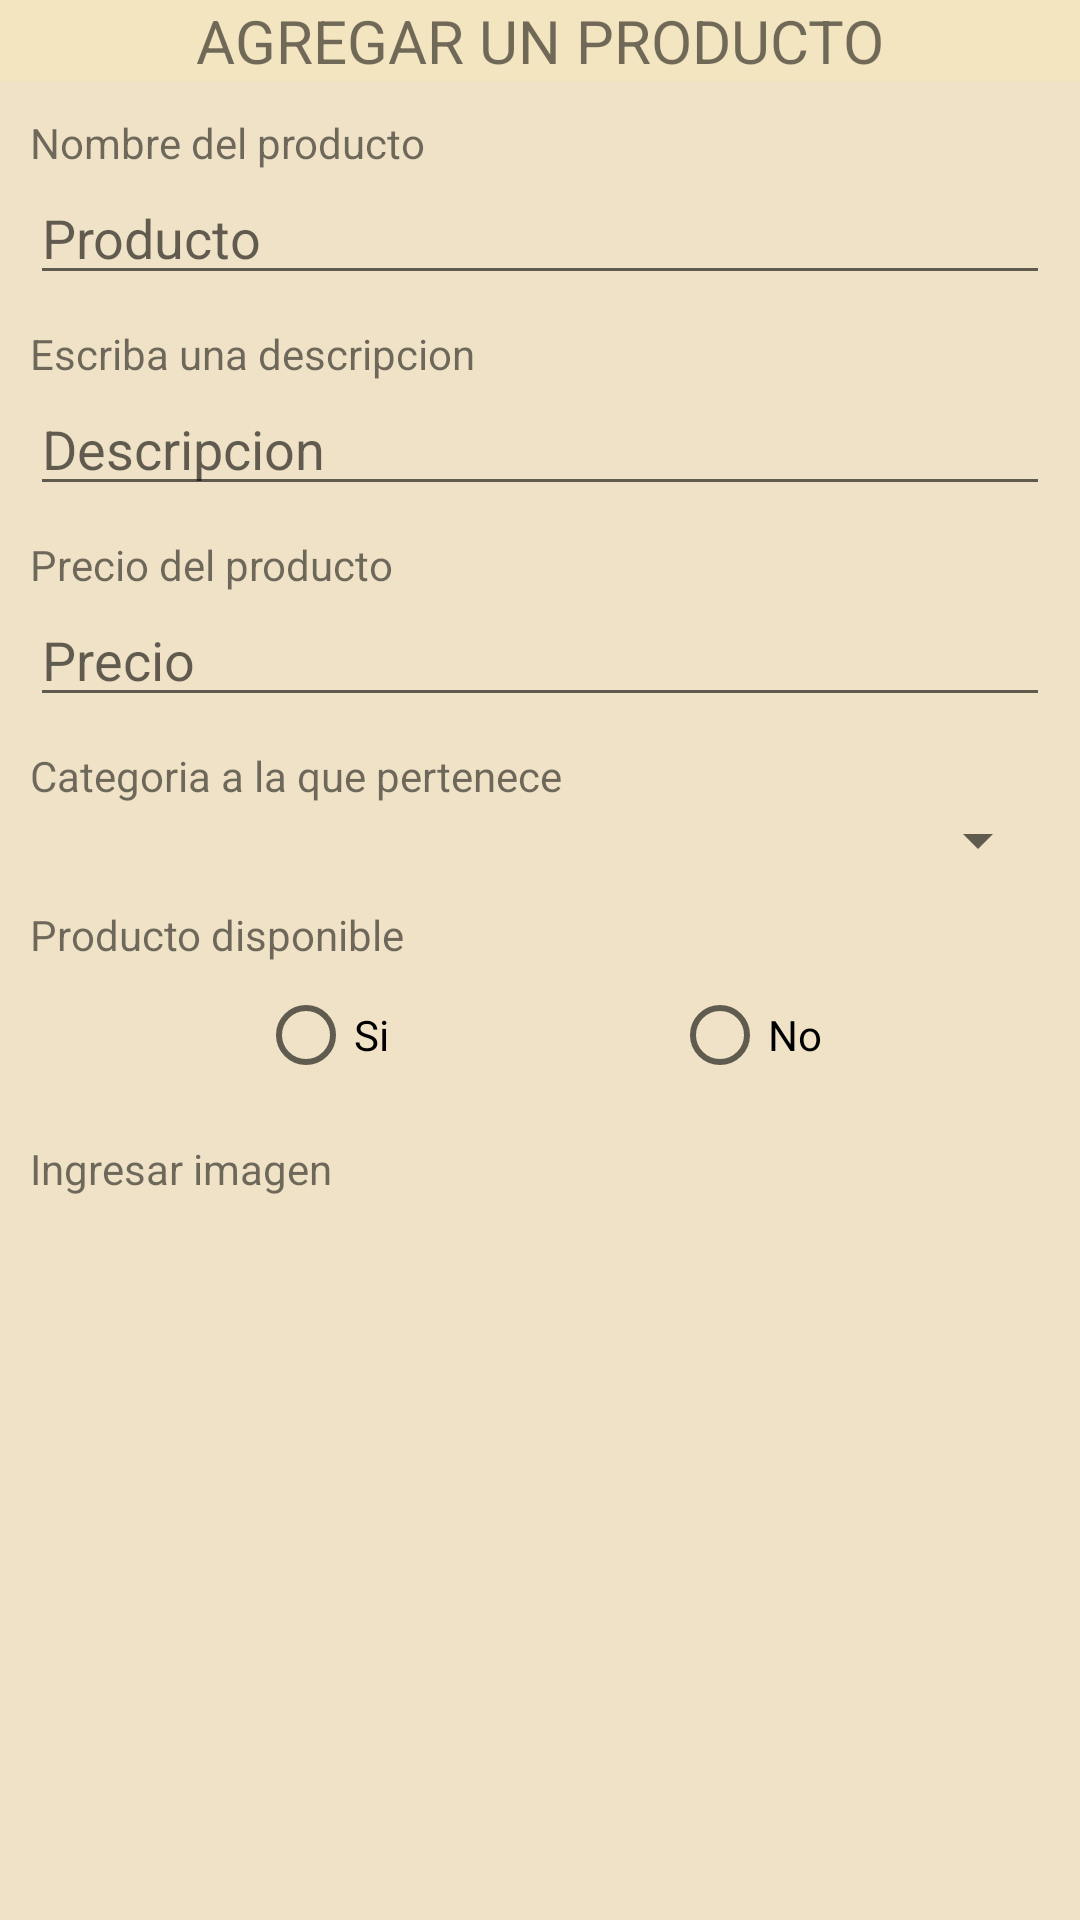

Here is an Android app screen rendered from its layout file. Give the layout XML and the strings, colors and styles it references.
<!-- AndroidManifest.xml: application theme Theme.AppTheme -->
<!-- res/layout/activity_producto__perfil_.xml -->
<?xml version="1.0" encoding="utf-8"?>
<LinearLayout xmlns:android="http://schemas.android.com/apk/res/android"
    xmlns:app="http://schemas.android.com/apk/res-auto"
    xmlns:tools="http://schemas.android.com/tools"
    android:layout_width="match_parent"
    android:layout_height="match_parent"
    android:orientation="vertical"
    android:background="@color/colorcrema"
    tools:context=".fragments.perfil.Producto_Perfil_Activity">

    <androidx.constraintlayout.widget.ConstraintLayout
        android:id="@+id/relativeLayout"
        android:layout_width="match_parent"
        android:layout_height="wrap_content"
        android:background="@color/colorcremaparatitulo"
        android:orientation="horizontal"
        app:layout_constraintEnd_toEndOf="parent"
        app:layout_constraintStart_toStartOf="parent"
        app:layout_constraintTop_toTopOf="parent">


        <ImageView
            android:id="@+id/img_volver"
            android:layout_width="wrap_content"
            android:layout_height="wrap_content"
            android:layout_alignParentStart="true"
            android:layout_alignParentTop="true"
            android:layout_marginStart="4dp"
            android:contentDescription="@string/Bienvenido"
            app:layout_constraintBottom_toBottomOf="parent"
            app:layout_constraintStart_toStartOf="parent"
            app:layout_constraintTop_toTopOf="parent"
            app:layout_constraintVertical_bias="0.333"
            app:srcCompat="@drawable/ic_back_black_24dp" />

        <TextView
            android:id="@+id/textView9"
            android:layout_width="wrap_content"
            android:layout_height="wrap_content"
            android:layout_toStartOf="@+id/btn_vaciar"
            android:gravity="center"
            android:text="@string/product_titulo"
            android:textSize="20sp"
            app:layout_constraintBottom_toBottomOf="parent"
            app:layout_constraintEnd_toEndOf="parent"
            app:layout_constraintStart_toStartOf="parent"
            app:layout_constraintTop_toTopOf="parent"
            app:layout_constraintVertical_bias="0.0" />

    </androidx.constraintlayout.widget.ConstraintLayout>

    <Button
        android:id="@+id/button20"
        android:layout_width="match_parent"
        android:layout_height="1dp"
        android:background="@android:color/transparent"
        app:layout_constraintTop_toBottomOf="@+id/relativeLayout"
        tools:text="Button" />

    <androidx.core.widget.NestedScrollView
        android:layout_width="match_parent"
        android:layout_height="match_parent"
        android:fillViewport="true">

        <LinearLayout
            android:layout_width="match_parent"
            android:layout_height="wrap_content"
            android:orientation="vertical" >

            <LinearLayout
                android:layout_width="match_parent"
                android:layout_height="wrap_content"
                android:layout_marginLeft="10dp"
                android:layout_marginRight="10dp"
                android:orientation="vertical">

                <TextView
                    android:id="@+id/textView34"
                    android:layout_width="match_parent"
                    android:layout_height="wrap_content"
                    android:layout_marginTop="10dp"
                    android:text="@string/product_nombre" />

                <EditText
                    android:id="@+id/editText11"
                    android:layout_width="match_parent"
                    android:layout_height="wrap_content"
                    android:ems="10"
                    android:hint="@string/product_nombre2"
                    android:inputType="textPersonName" />

                <TextView
                    android:id="@+id/textView33"
                    android:layout_width="match_parent"
                    android:layout_height="wrap_content"
                    android:layout_marginTop="10dp"
                    android:text="@string/product_descripcion" />

                <EditText
                    android:id="@+id/editText12"
                    android:layout_width="match_parent"
                    android:layout_height="wrap_content"
                    android:ems="10"
                    android:hint="@string/product_descripcion2"
                    android:inputType="textPersonName" />

                <TextView
                    android:id="@+id/textView35"
                    android:layout_width="match_parent"
                    android:layout_height="wrap_content"
                    android:layout_marginTop="10dp"
                    android:text="@string/product_precio" />

                <EditText
                    android:id="@+id/editText13"
                    android:layout_width="match_parent"
                    android:layout_height="wrap_content"
                    android:ems="10"
                    android:hint="@string/product_precio2"
                    android:inputType="number" />

                <TextView
                    android:id="@+id/textView36"
                    android:layout_width="match_parent"
                    android:layout_height="wrap_content"
                    android:layout_marginTop="10dp"
                    android:text="@string/product_categoria" />

                <Spinner
                    android:id="@+id/spinner"
                    android:layout_width="match_parent"
                    android:layout_height="wrap_content" />

                <TextView
                    android:id="@+id/textView37"
                    android:layout_width="match_parent"
                    android:layout_height="wrap_content"
                    android:layout_marginTop="10dp"
                    android:text="@string/product_disponible" />

                <RadioGroup
                    android:layout_width="match_parent"
                    android:layout_height="match_parent"
                    android:layout_gravity="center"
                    android:gravity="center"
                    android:orientation="horizontal">

                    <RadioButton
                        android:id="@+id/radioButton2"
                        android:layout_width="wrap_content"
                        android:layout_height="wrap_content"
                        android:layout_marginRight="90dp"
                        android:text="@string/producto_dis1" />

                    <RadioButton
                        android:id="@+id/radioButton3"
                        android:layout_width="wrap_content"
                        android:layout_height="wrap_content"
                        android:text="@string/producto_dis2" />
                </RadioGroup>
            </LinearLayout>

            <Button
                android:id="@+id/button22"
                android:layout_width="match_parent"
                android:layout_height="1dp"
                android:background="@android:color/transparent"
                app:layout_constraintTop_toBottomOf="@+id/relativeLayout"
                tools:text="Button" />

            <LinearLayout
                android:layout_width="match_parent"
                android:layout_height="wrap_content"
                android:orientation="vertical">

                <TextView
                    android:id="@+id/textView38"
                    android:layout_width="match_parent"
                    android:layout_height="wrap_content"
                    android:layout_marginLeft="10dp"
                    android:layout_marginTop="10dp"
                    android:layout_marginRight="10dp"
                    android:text="@string/catego_imagen" />

                <ImageView
                    android:id="@+id/imageView3"
                    android:layout_width="wrap_content"
                    android:layout_height="332dp"
                    android:layout_gravity="center"
                    android:layout_marginTop="20dp"
                    android:background="@drawable/bordes_redondos"
                    android:src="@drawable/carritovacio2" />

                <Button
                    android:id="@+id/button21"
                    android:layout_width="200dp"
                    android:layout_height="wrap_content"
                    android:layout_gravity="center"
                    android:layout_marginTop="20dp"
                    android:background="@drawable/bordes_redondos"
                    android:gravity="center"
                    android:text="Ingresar imagen" />

            </LinearLayout>

        </LinearLayout>
    </androidx.core.widget.NestedScrollView>
</LinearLayout>
<!-- resources referenced by this layout -->
<resources>
  <color name="colorcrema">#EFE2C6</color>
  <color name="colorcremaparatitulo"> #F4E5C1</color>
  <!-- drawable bordes_redondos (drawable) -->
  <?xml version="1.0" encoding="utf-8"?>
  <shape xmlns:android="http://schemas.android.com/apk/res/android"
      android:shape="rectangle"  >
  
      <corners
          android:radius="5dp"
          android:topRightRadius="5dp"
          android:bottomRightRadius="5dp"
          android:bottomLeftRadius="5dp" />
      <stroke
          android:width="1dp"
          android:color="#000000"/>
  
      <solid android:color="@android:color/transparent" />
  
  
  </shape>
  <string name="Bienvenido">!Bienvenido a BylocheApp¡</string>
  <string name="catego_imagen">Ingresar imagen</string>
  <string name="product_categoria">Categoria a la que pertenece</string>
  <string name="product_descripcion">Escriba una descripcion</string>
  <string name="product_descripcion2">Descripcion</string>
  <string name="product_disponible">Producto disponible</string>
  <string name="product_nombre">Nombre del producto</string>
  <string name="product_nombre2">Producto</string>
  <string name="product_precio">Precio del producto</string>
  <string name="product_precio2">Precio</string>
  <string name="product_titulo">AGREGAR UN PRODUCTO</string>
  <string name="producto_dis1">Si</string>
  <string name="producto_dis2">No</string>
  <style name="Theme.AppTheme" parent="Theme.MaterialComponents.DayNight.NoActionBar">
          
          <item name="colorPrimary">@color/red</item>
          <item name="colorPrimaryVariant">@color/red</item>
          <item name="colorOnPrimary">@color/white</item>
          
          <item name="colorSecondary">@color/red</item>
          <item name="colorSecondaryVariant">@color/teal_700</item>
          <item name="colorOnSecondary">@color/black</item>
          
          <item name="android:statusBarColor">?attr/colorPrimaryVariant</item>
          
      </style>
  <color name="red">#BA2918</color>
  <color name="white">#FFFBFA</color>
  <color name="teal_700">#FF018786</color>
  <color name="black">#1D1C22</color>
</resources>
